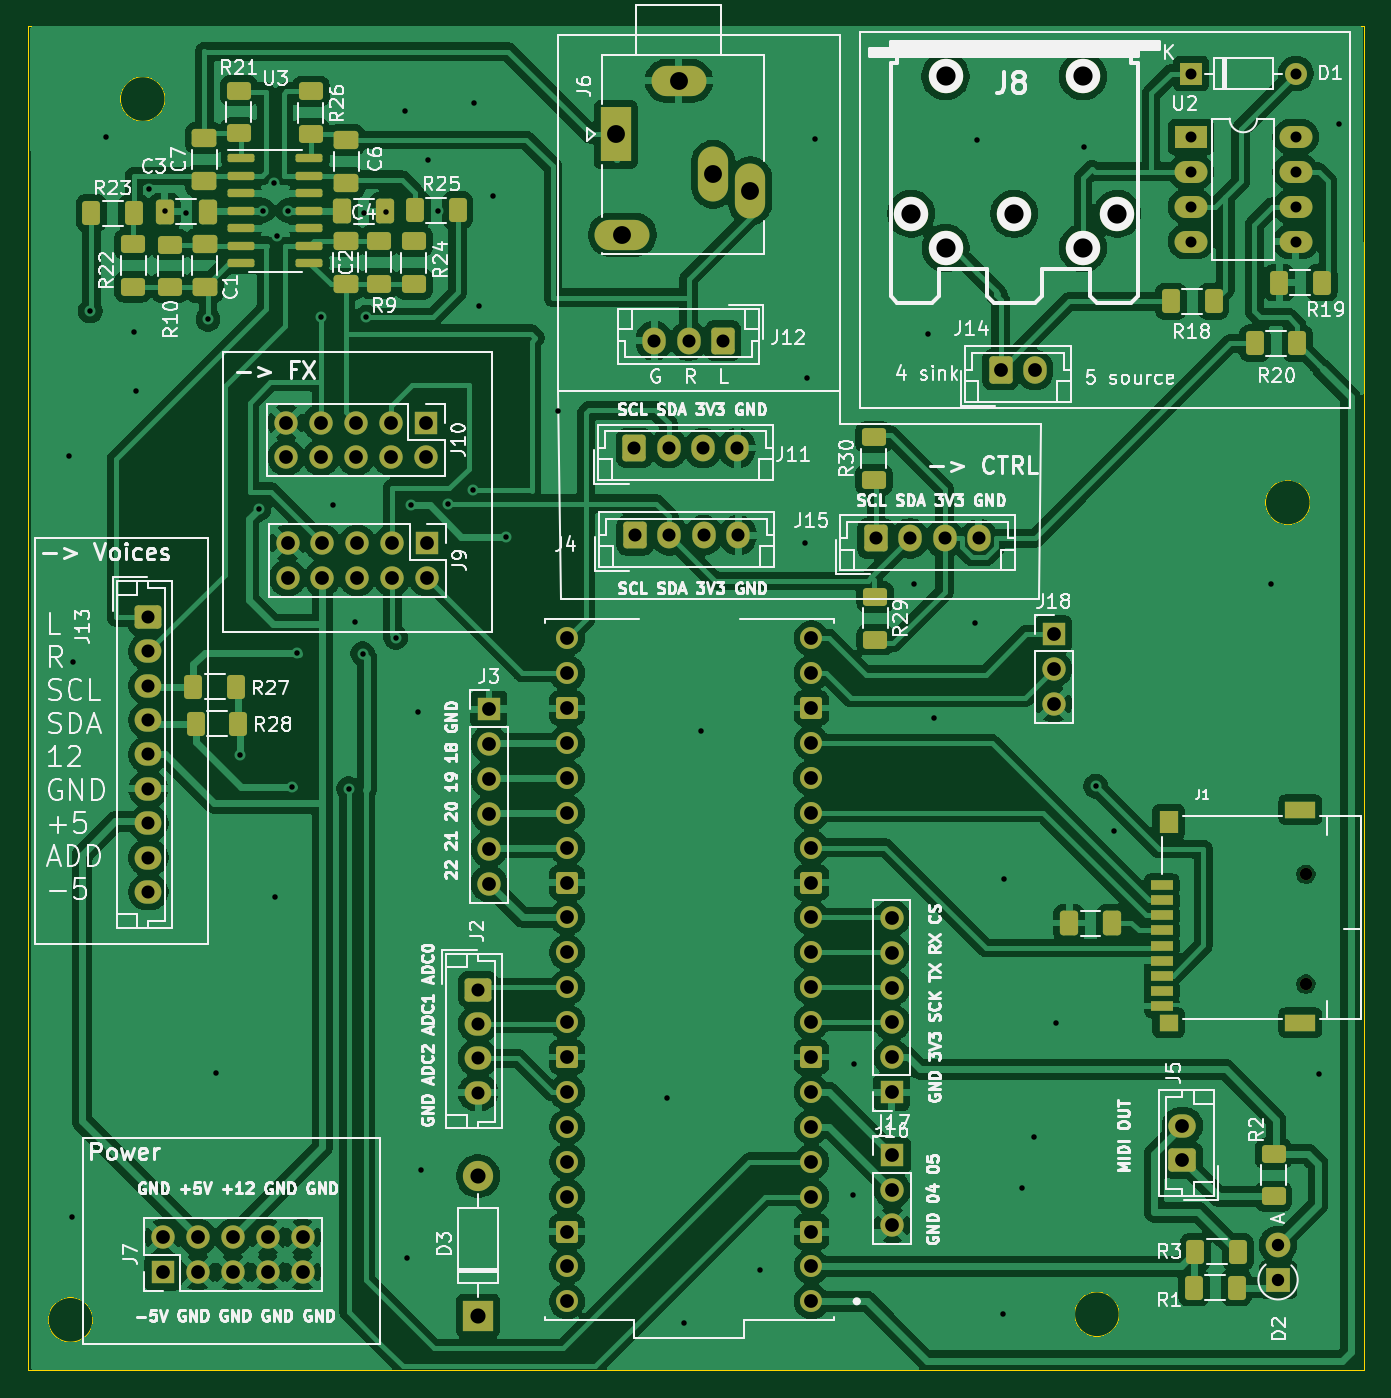
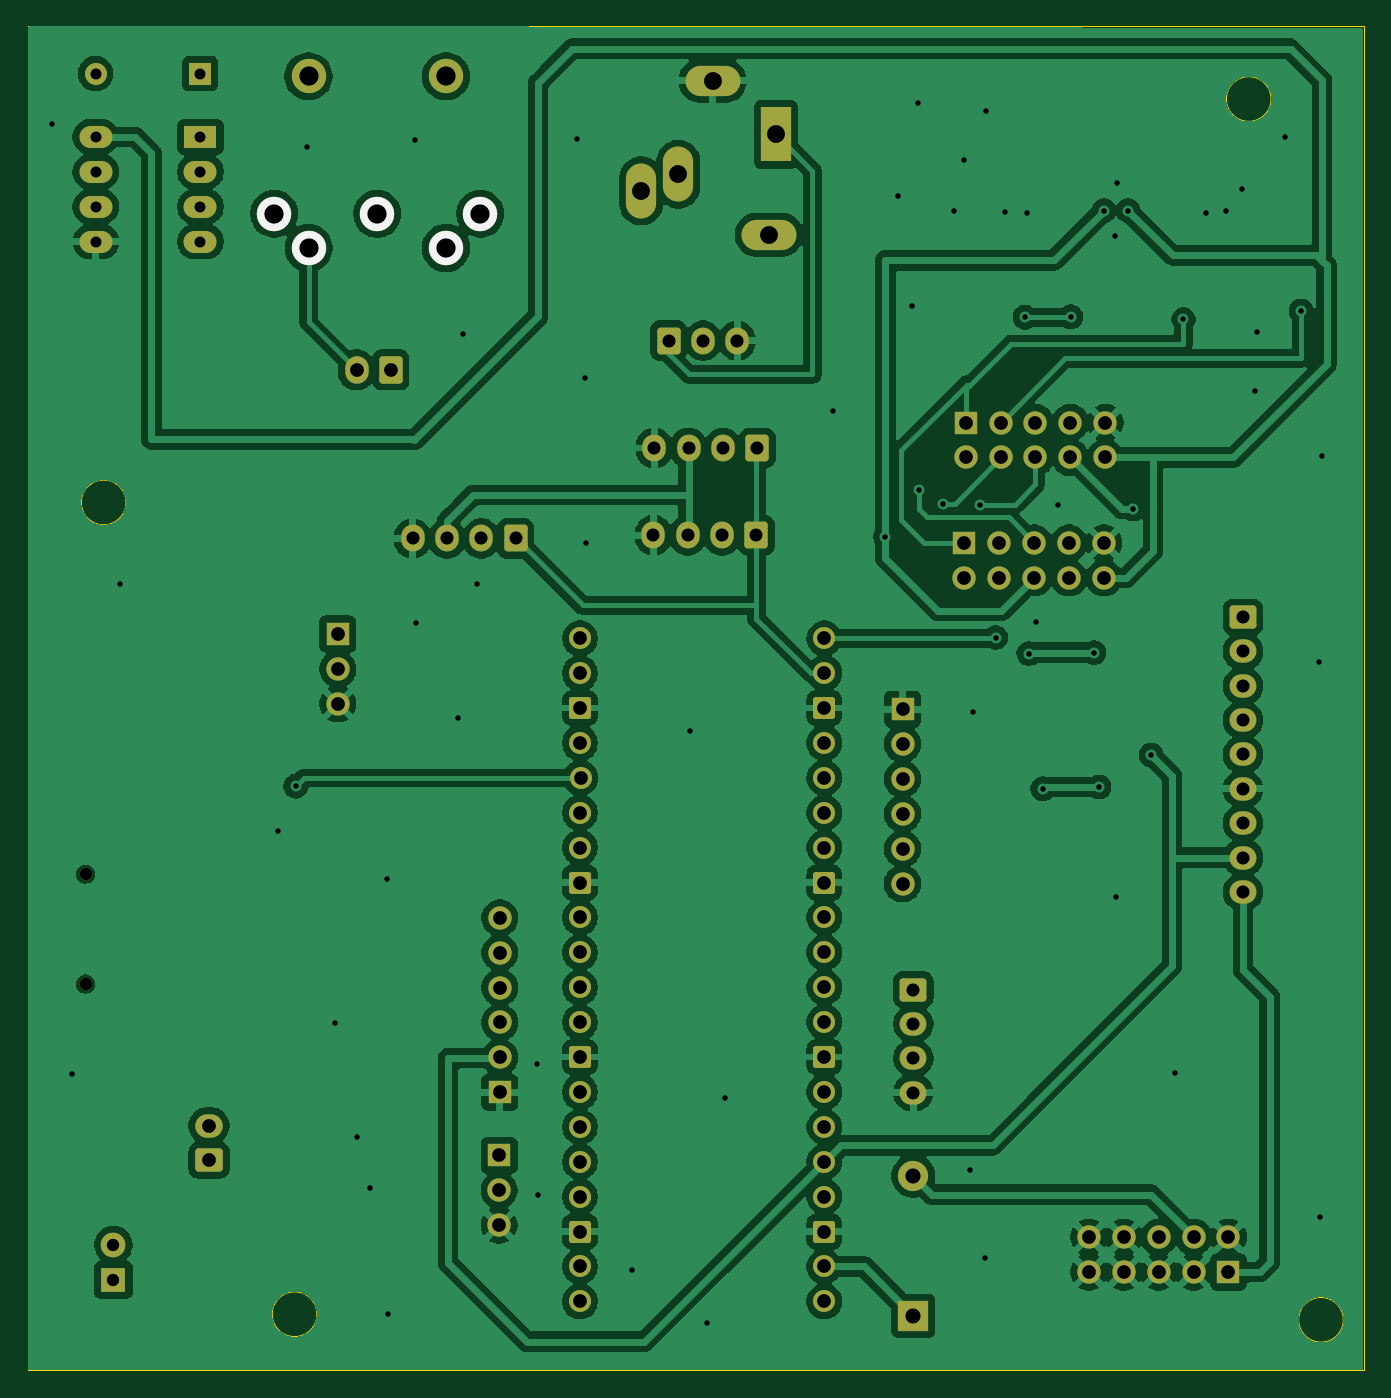
Circuit board: 11 layer files. Board 97.3 x 97.8 mm.
- bottom_copper: AS3397-Conductor-B_Cu.gbl (252726 bytes)
- bottom_mask: AS3397-Conductor-B_Mask.gbs (6657 bytes)
- paste: AS3397-Conductor-B_Paste.gbp (459 bytes)
- bottom_silk: AS3397-Conductor-B_Silkscreen.gbo (626 bytes)
- outline: AS3397-Conductor-Edge_Cuts.gm1 (1228 bytes)
- top_copper: AS3397-Conductor-F_Cu.gtl (314999 bytes)
- top_mask: AS3397-Conductor-F_Mask.gts (10271 bytes)
- paste: AS3397-Conductor-F_Paste.gtp (4630 bytes)
- top_silk: AS3397-Conductor-F_Silkscreen.gto (170472 bytes)
- drill: AS3397-Conductor-NPTH.drl (467 bytes)
- drill: AS3397-Conductor-PTH.drl (4462 bytes)

=== bottom_copper: AS3397-Conductor-B_Cu.gbl (252726 bytes, source omitted) ===
=== bottom_mask: AS3397-Conductor-B_Mask.gbs (6657 bytes, source omitted) ===
=== paste: AS3397-Conductor-B_Paste.gbp ===
%TF.GenerationSoftware,KiCad,Pcbnew,9.0.0*%
%TF.CreationDate,2026-01-16T11:45:50+01:00*%
%TF.ProjectId,AS3397-Conductor,41533333-3937-42d4-936f-6e647563746f,rev?*%
%TF.SameCoordinates,Original*%
%TF.FileFunction,Paste,Bot*%
%TF.FilePolarity,Positive*%
%FSLAX46Y46*%
G04 Gerber Fmt 4.6, Leading zero omitted, Abs format (unit mm)*
G04 Created by KiCad (PCBNEW 9.0.0) date 2026-01-16 11:45:50*
%MOMM*%
%LPD*%
G01*
G04 APERTURE LIST*
G04 APERTURE END LIST*
M02*

=== bottom_silk: AS3397-Conductor-B_Silkscreen.gbo ===
%TF.GenerationSoftware,KiCad,Pcbnew,9.0.0*%
%TF.CreationDate,2026-01-16T11:45:50+01:00*%
%TF.ProjectId,AS3397-Conductor,41533333-3937-42d4-936f-6e647563746f,rev?*%
%TF.SameCoordinates,Original*%
%TF.FileFunction,Legend,Bot*%
%TF.FilePolarity,Positive*%
%FSLAX46Y46*%
G04 Gerber Fmt 4.6, Leading zero omitted, Abs format (unit mm)*
G04 Created by KiCad (PCBNEW 9.0.0) date 2026-01-16 11:45:50*
%MOMM*%
%LPD*%
G01*
G04 APERTURE LIST*
%ADD10C,2.499360*%
G04 APERTURE END LIST*
D10*
%TO.C,J8*%
X169542460Y-71716900D03*
X177040540Y-71719440D03*
X184538620Y-71716900D03*
X172044360Y-74218800D03*
X182036720Y-74218800D03*
%TD*%
M02*

=== outline: AS3397-Conductor-Edge_Cuts.gm1 ===
%TF.GenerationSoftware,KiCad,Pcbnew,9.0.0*%
%TF.CreationDate,2026-01-16T11:45:50+01:00*%
%TF.ProjectId,AS3397-Conductor,41533333-3937-42d4-936f-6e647563746f,rev?*%
%TF.SameCoordinates,Original*%
%TF.FileFunction,Profile,NP*%
%FSLAX46Y46*%
G04 Gerber Fmt 4.6, Leading zero omitted, Abs format (unit mm)*
G04 Created by KiCad (PCBNEW 9.0.0) date 2026-01-16 11:45:50*
%MOMM*%
%LPD*%
G01*
G04 APERTURE LIST*
%TA.AperFunction,Profile*%
%ADD10C,0.100000*%
%TD*%
G04 APERTURE END LIST*
D10*
X198577994Y-92735400D02*
G75*
G02*
X195325206Y-92735400I-1626394J0D01*
G01*
X195325206Y-92735400D02*
G75*
G02*
X198577994Y-92735400I1626394J0D01*
G01*
X105237300Y-58089800D02*
X202493900Y-58089800D01*
X202493900Y-155905200D01*
X105237300Y-155905200D01*
X105237300Y-58089800D01*
X184683400Y-151815800D02*
G75*
G02*
X181430612Y-151815800I-1626394J0D01*
G01*
X181430612Y-151815800D02*
G75*
G02*
X184683400Y-151815800I1626394J0D01*
G01*
X115240594Y-63373000D02*
G75*
G02*
X111987806Y-63373000I-1626394J0D01*
G01*
X111987806Y-63373000D02*
G75*
G02*
X115240594Y-63373000I1626394J0D01*
G01*
X109982794Y-152222200D02*
G75*
G02*
X106730006Y-152222200I-1626394J0D01*
G01*
X106730006Y-152222200D02*
G75*
G02*
X109982794Y-152222200I1626394J0D01*
G01*
M02*

=== top_copper: AS3397-Conductor-F_Cu.gtl (314999 bytes, source omitted) ===
=== top_mask: AS3397-Conductor-F_Mask.gts (10271 bytes, source omitted) ===
=== paste: AS3397-Conductor-F_Paste.gtp ===
%TF.GenerationSoftware,KiCad,Pcbnew,9.0.0*%
%TF.CreationDate,2026-01-16T11:45:50+01:00*%
%TF.ProjectId,AS3397-Conductor,41533333-3937-42d4-936f-6e647563746f,rev?*%
%TF.SameCoordinates,Original*%
%TF.FileFunction,Paste,Top*%
%TF.FilePolarity,Positive*%
%FSLAX46Y46*%
G04 Gerber Fmt 4.6, Leading zero omitted, Abs format (unit mm)*
G04 Created by KiCad (PCBNEW 9.0.0) date 2026-01-16 11:45:50*
%MOMM*%
%LPD*%
G01*
G04 APERTURE LIST*
G04 Aperture macros list*
%AMRoundRect*
0 Rectangle with rounded corners*
0 $1 Rounding radius*
0 $2 $3 $4 $5 $6 $7 $8 $9 X,Y pos of 4 corners*
0 Add a 4 corners polygon primitive as box body*
4,1,4,$2,$3,$4,$5,$6,$7,$8,$9,$2,$3,0*
0 Add four circle primitives for the rounded corners*
1,1,$1+$1,$2,$3*
1,1,$1+$1,$4,$5*
1,1,$1+$1,$6,$7*
1,1,$1+$1,$8,$9*
0 Add four rect primitives between the rounded corners*
20,1,$1+$1,$2,$3,$4,$5,0*
20,1,$1+$1,$4,$5,$6,$7,0*
20,1,$1+$1,$6,$7,$8,$9,0*
20,1,$1+$1,$8,$9,$2,$3,0*%
G04 Aperture macros list end*
%ADD10RoundRect,0.250000X-0.625000X0.400000X-0.625000X-0.400000X0.625000X-0.400000X0.625000X0.400000X0*%
%ADD11RoundRect,0.250000X-0.650000X0.412500X-0.650000X-0.412500X0.650000X-0.412500X0.650000X0.412500X0*%
%ADD12RoundRect,0.250000X-0.412500X-0.650000X0.412500X-0.650000X0.412500X0.650000X-0.412500X0.650000X0*%
%ADD13RoundRect,0.250000X0.400000X0.625000X-0.400000X0.625000X-0.400000X-0.625000X0.400000X-0.625000X0*%
%ADD14RoundRect,0.250000X-0.400000X-0.625000X0.400000X-0.625000X0.400000X0.625000X-0.400000X0.625000X0*%
%ADD15RoundRect,0.250000X0.650000X-0.412500X0.650000X0.412500X-0.650000X0.412500X-0.650000X-0.412500X0*%
%ADD16R,1.600000X0.700000*%
%ADD17R,2.200000X1.200000*%
%ADD18R,1.400000X1.600000*%
%ADD19R,1.400000X1.200000*%
%ADD20RoundRect,0.250000X0.625000X-0.400000X0.625000X0.400000X-0.625000X0.400000X-0.625000X-0.400000X0*%
%ADD21RoundRect,0.150000X-0.825000X-0.150000X0.825000X-0.150000X0.825000X0.150000X-0.825000X0.150000X0*%
%ADD22RoundRect,0.250000X0.412500X0.650000X-0.412500X0.650000X-0.412500X-0.650000X0.412500X-0.650000X0*%
G04 APERTURE END LIST*
D10*
%TO.C,R2*%
X195910200Y-140142000D03*
X195910200Y-143242000D03*
%TD*%
D11*
%TO.C,C2*%
X128388950Y-73723100D03*
X128388950Y-76848100D03*
%TD*%
D10*
%TO.C,R21*%
X120616550Y-62762800D03*
X120616550Y-65862800D03*
%TD*%
D11*
%TO.C,C1*%
X118126750Y-73926300D03*
X118126750Y-77051300D03*
%TD*%
D12*
%TO.C,C5*%
X181038100Y-123342400D03*
X184163100Y-123342400D03*
%TD*%
D13*
%TO.C,R19*%
X199421080Y-76733400D03*
X196321080Y-76733400D03*
%TD*%
D14*
%TO.C,R1*%
X190118400Y-149870800D03*
X193218400Y-149870800D03*
%TD*%
D13*
%TO.C,R25*%
X136525600Y-71450200D03*
X133425600Y-71450200D03*
%TD*%
%TO.C,R28*%
X120403600Y-106158000D03*
X117303600Y-106158000D03*
%TD*%
D14*
%TO.C,R27*%
X117481400Y-108825000D03*
X120581400Y-108825000D03*
%TD*%
D15*
%TO.C,C6*%
X128414350Y-69482100D03*
X128414350Y-66357100D03*
%TD*%
D16*
%TO.C,J1*%
X187772400Y-120586400D03*
X187772400Y-121686400D03*
X187772400Y-122786400D03*
X187772400Y-123886400D03*
X187772400Y-124986400D03*
X187772400Y-126086400D03*
X187772400Y-127186400D03*
X187772400Y-128286400D03*
X187772400Y-129386400D03*
D17*
X197872400Y-115086400D03*
D18*
X188272400Y-115986400D03*
D17*
X197872400Y-130586400D03*
D19*
X188272400Y-130586400D03*
%TD*%
D14*
%TO.C,R20*%
X194543080Y-81153000D03*
X197643080Y-81153000D03*
%TD*%
%TO.C,R23*%
X109871750Y-71678800D03*
X112971750Y-71678800D03*
%TD*%
D20*
%TO.C,R22*%
X112920350Y-77038800D03*
X112920350Y-73938800D03*
%TD*%
D12*
%TO.C,C4*%
X128136050Y-71551800D03*
X131261050Y-71551800D03*
%TD*%
D10*
%TO.C,R10*%
X115612750Y-73964800D03*
X115612750Y-77064800D03*
%TD*%
D15*
%TO.C,C7*%
X118101950Y-69329700D03*
X118101950Y-66204700D03*
%TD*%
D21*
%TO.C,U3*%
X120797350Y-67691000D03*
X120797350Y-68961000D03*
X120797350Y-70231000D03*
X120797350Y-71501000D03*
X120797350Y-72771000D03*
X120797350Y-74041000D03*
X120797350Y-75311000D03*
X125747350Y-75311000D03*
X125747350Y-74041000D03*
X125747350Y-72771000D03*
X125747350Y-71501000D03*
X125747350Y-70231000D03*
X125747350Y-68961000D03*
X125747350Y-67691000D03*
%TD*%
D10*
%TO.C,R26*%
X125848950Y-62813600D03*
X125848950Y-65913600D03*
%TD*%
D14*
%TO.C,R18*%
X188447080Y-78105000D03*
X191547080Y-78105000D03*
%TD*%
D10*
%TO.C,R9*%
X130801950Y-73710200D03*
X130801950Y-76810200D03*
%TD*%
D20*
%TO.C,R24*%
X133341950Y-76835600D03*
X133341950Y-73735600D03*
%TD*%
D10*
%TO.C,R30*%
X166827200Y-87985000D03*
X166827200Y-91085000D03*
%TD*%
D22*
%TO.C,C3*%
X118332450Y-71577200D03*
X115207450Y-71577200D03*
%TD*%
D10*
%TO.C,R29*%
X166928800Y-99618200D03*
X166928800Y-102718200D03*
%TD*%
D14*
%TO.C,R3*%
X190220600Y-147280000D03*
X193320600Y-147280000D03*
%TD*%
M02*

=== top_silk: AS3397-Conductor-F_Silkscreen.gto (170472 bytes, source omitted) ===
=== drill: AS3397-Conductor-NPTH.drl ===
M48
; DRILL file {KiCad 9.0.0} date 2026-01-16T11:46:07+0100
; FORMAT={-:-/ absolute / metric / decimal}
; #@! TF.CreationDate,2026-01-16T11:46:07+01:00
; #@! TF.GenerationSoftware,Kicad,Pcbnew,9.0.0
; #@! TF.FileFunction,NonPlated,1,2,NPTH
FMAT,2
METRIC
; #@! TA.AperFunction,NonPlated,NPTH,ComponentDrill
T1C0.900
; #@! TA.AperFunction,NonPlated,NPTH,ComponentDrill
T2C1.397
%
G90
G05
T1
X198.272Y-119.786
X198.272Y-127.786
T2
X172.039Y-61.722
X182.042Y-61.722
M30

=== drill: AS3397-Conductor-PTH.drl ===
M48
; DRILL file {KiCad 9.0.0} date 2026-01-16T11:46:07+0100
; FORMAT={-:-/ absolute / metric / decimal}
; #@! TF.CreationDate,2026-01-16T11:46:07+01:00
; #@! TF.GenerationSoftware,Kicad,Pcbnew,9.0.0
; #@! TF.FileFunction,Plated,1,2,PTH
FMAT,2
METRIC
; #@! TA.AperFunction,Plated,PTH,ViaDrill
T1C0.400
; #@! TA.AperFunction,Plated,PTH,ComponentDrill
T2C0.800
; #@! TA.AperFunction,Plated,PTH,ComponentDrill
T3C0.900
; #@! TA.AperFunction,Plated,PTH,ComponentDrill
T4C0.950
; #@! TA.AperFunction,Plated,PTH,ComponentDrill
T5C1.000
; #@! TA.AperFunction,Plated,PTH,ComponentDrill
T6C1.100
; #@! TA.AperFunction,Plated,PTH,ComponentDrill
T7C1.300
; #@! TA.AperFunction,Plated,PTH,ComponentDrill
T8C1.397
%
G90
G05
T1
X108.28Y-89.332
X108.433Y-144.755
X108.534Y-104.318
X109.803Y-78.803
X110.973Y-66.167
X112.979Y-80.315
X113.132Y-84.633
X114.097Y-69.926
X115.238Y-71.539
X116.738Y-71.653
X118.362Y-79.413
X118.948Y-134.239
X120.708Y-111.111
X122.047Y-93.218
X122.401Y-71.488
X123.165Y-69.469
X123.266Y-121.463
X123.366Y-73.342
X124.154Y-71.488
X124.511Y-113.436
X124.866Y-103.657
X126.568Y-79.223
X127.483Y-92.913
X128.6Y-113.563
X129.083Y-101.448
X129.616Y-103.734
X129.743Y-71.653
X129.894Y-79.26
X131.343Y-71.577
X132.029Y-102.565
X132.715Y-64.211
X132.842Y-147.701
X133.172Y-92.939
X133.655Y-108.001
X133.883Y-141.326
X134.341Y-67.793
X135.077Y-71.526
X135.839Y-92.812
X137.643Y-91.821
X137.693Y-63.652
X138.1Y-78.41
X139.141Y-70.434
X140.056Y-95.225
X143.866Y-86.081
X151.74Y-136.068
X153.01Y-152.425
X154.28Y-109.347
X158.521Y-148.59
X161.823Y-95.682
X161.95Y-83.668
X162.509Y-66.294
X165.329Y-143.129
X165.379Y-133.629
X169.748Y-98.704
X170.764Y-80.493
X171.196Y-108.407
X174.193Y-101.498
X174.295Y-66.37
X176.225Y-151.765
X176.301Y-120.117
X177.571Y-142.596
X178.511Y-138.938
X180.086Y-130.632
X182.118Y-66.853
X182.982Y-113.386
X184.277Y-116.662
X195.758Y-98.654
X199.238Y-134.315
X200.711Y-65.176
T2
X189.906Y-66.126
X189.906Y-68.666
X189.906Y-71.206
X189.906Y-73.746
X189.921Y-61.519
X197.526Y-66.126
X197.526Y-68.666
X197.526Y-71.206
X197.526Y-73.746
X197.541Y-61.519
T3
X196.24Y-146.772
X196.24Y-149.312
T4
X114.028Y-101.078
X114.028Y-103.578
X114.028Y-106.078
X114.028Y-108.578
X114.028Y-111.078
X114.028Y-113.578
X114.028Y-116.078
X114.028Y-118.578
X114.028Y-121.078
X138.024Y-128.183
X138.024Y-130.683
X138.024Y-133.183
X138.024Y-135.683
X149.381Y-88.773
X149.443Y-95.123
X150.841Y-80.955
X151.881Y-88.773
X151.943Y-95.123
X153.341Y-80.955
X154.381Y-88.773
X154.443Y-95.123
X155.841Y-80.955
X156.881Y-88.773
X156.943Y-95.123
X166.969Y-95.352
X169.469Y-95.352
X171.969Y-95.352
X174.469Y-95.352
T5
X115.087Y-146.202
X115.087Y-148.742
X117.627Y-146.202
X117.627Y-148.742
X120.167Y-146.202
X120.167Y-148.742
X122.707Y-146.202
X122.707Y-148.742
X124.054Y-86.919
X124.054Y-89.459
X124.155Y-95.682
X124.155Y-98.222
X125.247Y-146.202
X125.247Y-148.742
X126.594Y-86.919
X126.594Y-89.459
X126.695Y-95.682
X126.695Y-98.222
X129.134Y-86.919
X129.134Y-89.459
X129.235Y-95.682
X129.235Y-98.222
X131.674Y-86.919
X131.674Y-89.459
X131.775Y-95.682
X131.775Y-98.222
X134.214Y-86.919
X134.214Y-89.459
X134.315Y-95.682
X134.315Y-98.222
X138.811Y-107.772
X138.811Y-110.312
X138.811Y-112.852
X138.811Y-115.392
X138.811Y-117.932
X138.811Y-120.472
X144.501Y-102.616
X144.501Y-105.156
X144.501Y-107.696
X144.501Y-110.236
X144.501Y-112.776
X144.501Y-115.316
X144.501Y-117.856
X144.501Y-120.396
X144.501Y-122.936
X144.501Y-125.476
X144.501Y-128.016
X144.501Y-130.556
X144.501Y-133.096
X144.501Y-135.636
X144.501Y-138.176
X144.501Y-140.716
X144.501Y-143.256
X144.501Y-145.796
X144.501Y-148.336
X144.501Y-150.876
X162.239Y-112.776
X162.281Y-102.616
X162.281Y-105.156
X162.281Y-107.696
X162.281Y-110.236
X162.281Y-115.316
X162.281Y-117.856
X162.281Y-120.396
X162.281Y-122.936
X162.281Y-125.476
X162.281Y-128.016
X162.281Y-130.556
X162.281Y-133.096
X162.281Y-135.636
X162.281Y-138.176
X162.281Y-140.716
X162.281Y-143.256
X162.281Y-145.796
X162.281Y-148.336
X162.281Y-150.876
X168.123Y-122.961
X168.123Y-125.501
X168.123Y-128.041
X168.123Y-130.581
X168.123Y-133.121
X168.123Y-135.661
X168.173Y-140.259
X168.173Y-142.799
X168.173Y-145.339
X176.047Y-83.083
X178.547Y-83.083
X179.908Y-102.311
X179.908Y-104.851
X179.908Y-107.391
X189.281Y-138.089
X189.281Y-140.589
T6
X138.024Y-141.757
X138.024Y-151.917
T7
X148.029Y-65.952
X148.529Y-73.252
X152.629Y-62.052
X155.129Y-68.852
X157.829Y-70.052
T8
X169.542Y-71.717
X172.044Y-74.219
X177.041Y-71.719
X182.037Y-74.219
X184.539Y-71.717
M30
